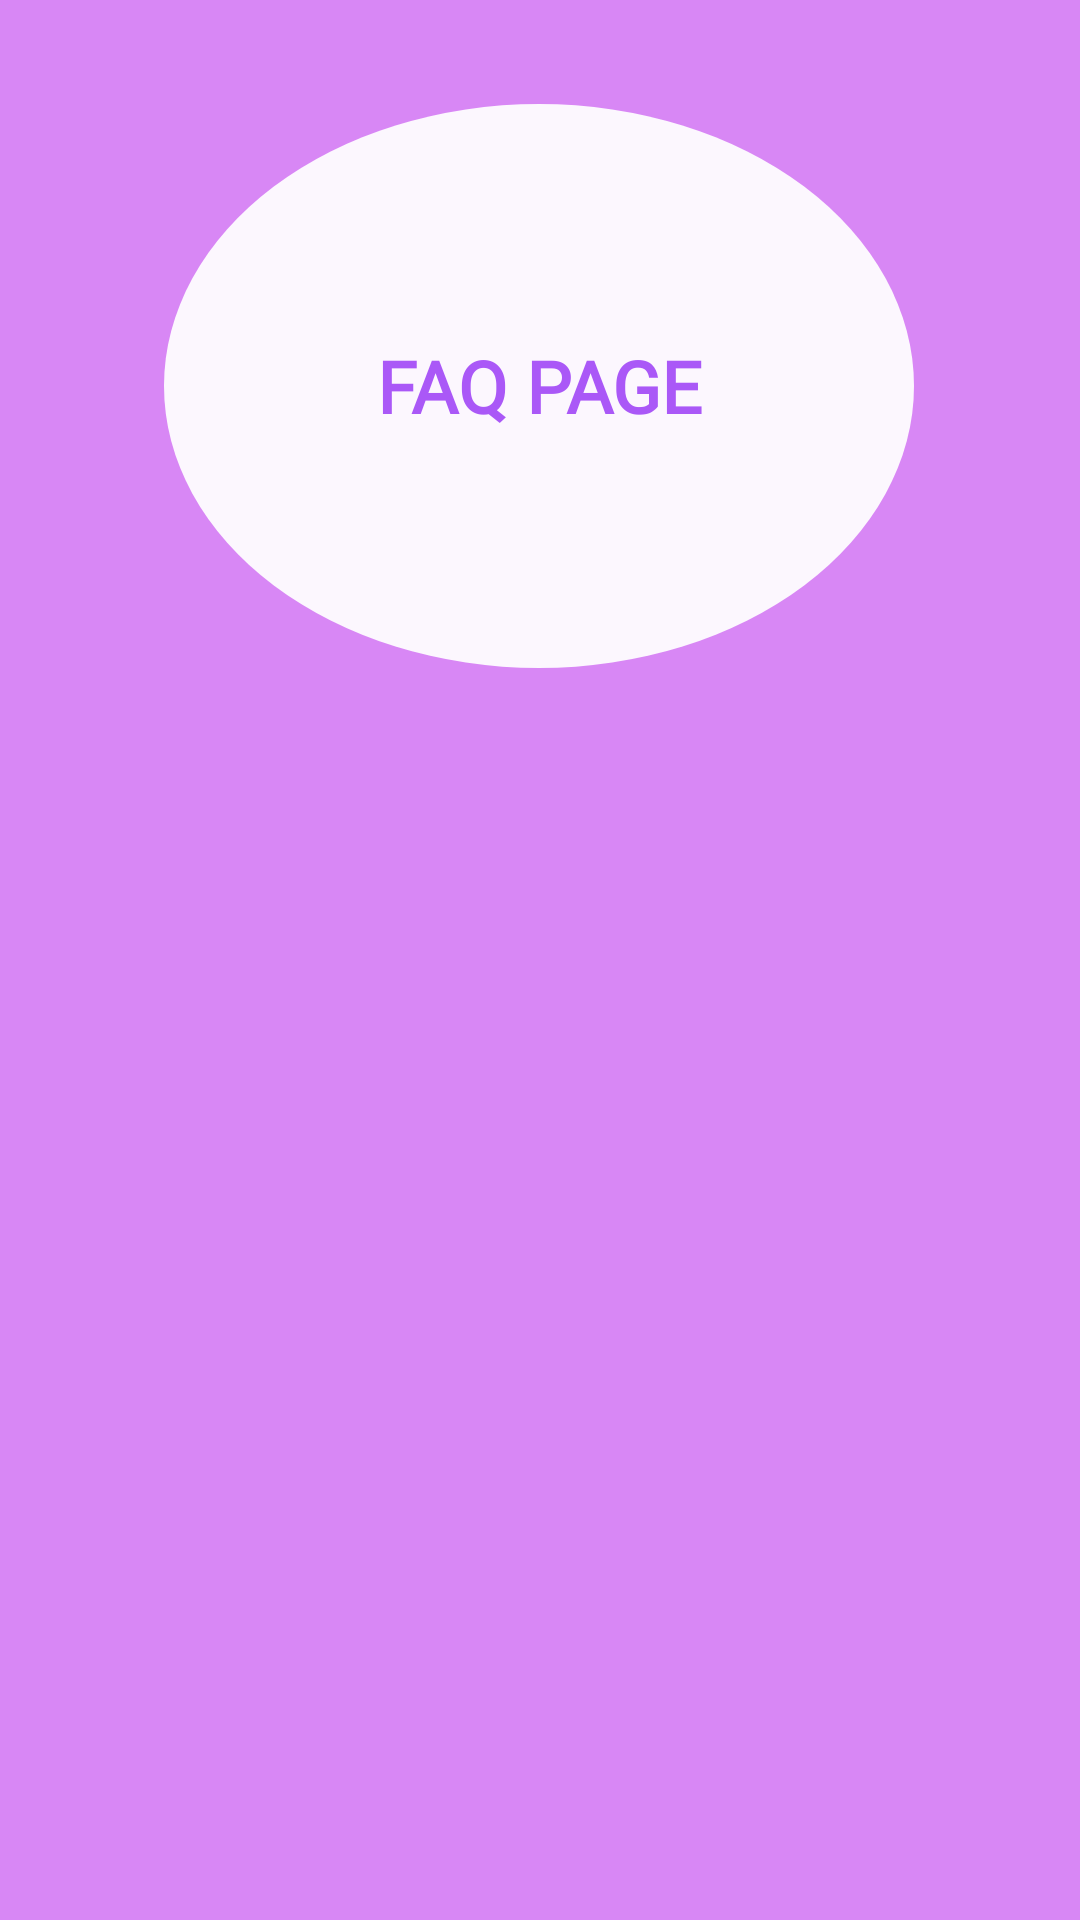

Reconstruct the res/layout file that produces this screen, plus the resources it refers to.
<!-- AndroidManifest.xml: application theme Theme.MyApplication -->
<!-- res/layout/fragment_faq.xml -->
<?xml version="1.0" encoding="utf-8"?>
<androidx.constraintlayout.widget.ConstraintLayout
    xmlns:android="http://schemas.android.com/apk/res/android"
    xmlns:app="http://schemas.android.com/apk/res-auto"
    xmlns:tools="http://schemas.android.com/tools"
    android:layout_width="match_parent"
    android:layout_height="match_parent"
    android:background="@color/background_purple"
    android:fillViewport="true"
    tools:context=".BottomNavigation.FaqFragment">

    <TextView
        android:id="@+id/bottomFaq"
        android:layout_width="250dp"
        android:layout_height="188dp"
        android:background="@drawable/roundbtn_bg"
        android:fontFamily="@font/diplomata"
        android:gravity="center_horizontal|center_vertical"
        android:text="@string/faqTitle"
        android:textAllCaps="true"
        android:textColor="@color/purple"
        android:textSize="24sp"
        android:textStyle="bold"
        app:layout_constraintBottom_toBottomOf="parent"
        app:layout_constraintEnd_toEndOf="parent"
        app:layout_constraintHorizontal_bias="0.496"
        app:layout_constraintStart_toStartOf="parent"
        app:layout_constraintTop_toTopOf="parent"
        app:layout_constraintVertical_bias="0.077" />

</androidx.constraintlayout.widget.ConstraintLayout>
<!-- resources referenced by this layout -->
<resources>
  <color name="background_purple">#D887F5</color>
  <color name="purple">#AA58F7</color>
  <!-- drawable roundbtn_bg (drawable) -->
  <?xml version="1.0" encoding="utf-8"?>
  <shape xmlns:android="http://schemas.android.com/apk/res/android"
      android:shape="oval">
      <solid android:color="#eeffffff"/>
      <corners android:radius="150dp"/>
  </shape>
  <string name="faqTitle">FAQ Page</string>
  <style name="Theme.MyApplication" parent="Theme.MaterialComponents.DayNight.NoActionBar">
          
          <item name="android:tabWidgetStyle">@android:style/Widget.TabWidget</item>
          <item name="colorSurface">#000000</item>
          <item name="colorOnSurface">@color/white</item>
          
          <item name="colorPrimary">@color/purple</item>
          <item name="colorPrimaryVariant">@color/purple</item>
          <item name="colorOnPrimary">@color/white</item>
          
          <item name="colorSecondary">@color/background_purple</item>
          <item name="colorSecondaryVariant">@color/white</item>
          <item name="colorOnSecondary">@color/white</item>
          
          <item name="android:statusBarColor" tools:targetApi="l">?attr/colorPrimaryVariant</item>
          
      </style>
  <color name="white">#FFFFFF</color>
</resources>
